Run: headless pygame with SDL's dummy video driver; simulated clock (each Clock.tick advances the game by its frame time, no real sleeping); random seed 0; keys injected as events and as key.get_pressed() state; mouse plan: one left click at the window centre at the start of phase 2, then a move to the lower-right quarter at the start of phase 3.
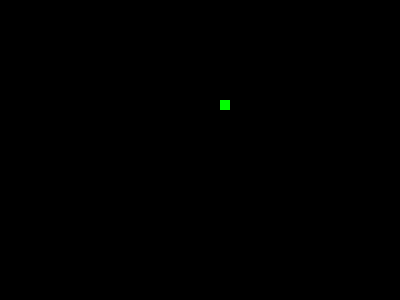
Frame 1 of 4 · flips 1–60 · no input
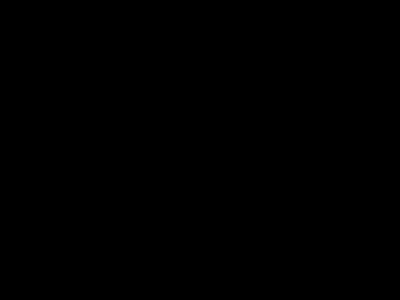
Frame 2 of 4 · flips 61–180 · clicked the window centre · tapped SPACE, RETURN · held RIGHT (→), D
Frame 3 of 4 · flips 181–300 · moved the mouse to the lower-right quarter · held DOWN (↓), S · screen unchanged from frame 2, image omitted
Frame 4 of 4 · flips 301–420 · held LEFT (←), A, UP (↑), W · screen unchanged from frame 3, image omitted

The pygame program that drew these frames:

import pygame

# INITIALIZE THE GAME
pygame.init()
size = (width, height) = (400, 300)  # rozmiary okna w pikselach
screen = pygame.display.set_mode(size)  # stworzenie display Surface
pygame.display.set_caption('SuperSnake')

# Kolory
black = (0, 0, 0)
gray = (128, 128, 128)
white = (255, 255, 255)
red = (255, 0, 0)
green = (0, 255, 0)
blue = (0, 0, 255)

# CLOCK
FPS = 30
clock = pygame.time.Clock()

# MAIN GAME LOOP
done = False

snake = [(100, 100)]

direction = (2, 0)
new_direction = (2, 0)

head = pygame.Rect(100, 100, 10, 10)

while not done:
    # HANDLE EVENTS
    for event in pygame.event.get():
        if event.type == pygame.QUIT:  # QUIT Event
            done = True  # chcemy zakończyć pętlę while;
            # samo 'break' nie wystarczy, bo mamy zagnieżdżoną pętlę

        if event.type == pygame.MOUSEBUTTONDOWN:
            # print("event down dict {}".format(event.__dict__))  # atrybuty button, pos
            position = event.pos  # (x, y)

            # get direction

            x = position[0] - head.x
            y = position[1] - head.y

            if x > 0:
                if x > abs(y):
                    new_direction = (2, 0)  # Right
                elif y > 0:
                    new_direction = (0, 2)  # Up
                else:
                    new_direction = (0, -2)  # Down
            else:
                if abs(x) > abs(y):
                    new_direction = (-2, 0)  # Left
                elif y > 0:
                    new_direction = (0, 2)  # Up
                else:
                    new_direction = (0, -2)  # Down

            if direction[0] + new_direction[0] == 0 and direction[1] + new_direction[1] == 0:
                print("Zabroniony jest ruch wstecz (koniec gry")

            direction = new_direction
            print(new_direction)

    # DRAWING
    screen.fill((0, 0, 0))

    head.move_ip(direction)

    pygame.draw.rect(screen, green, head)
    pygame.display.flip()

    clock.tick(FPS)

pygame.quit()  # deaktywacja pygame
# dalsze instrukcje programu bez pygame
